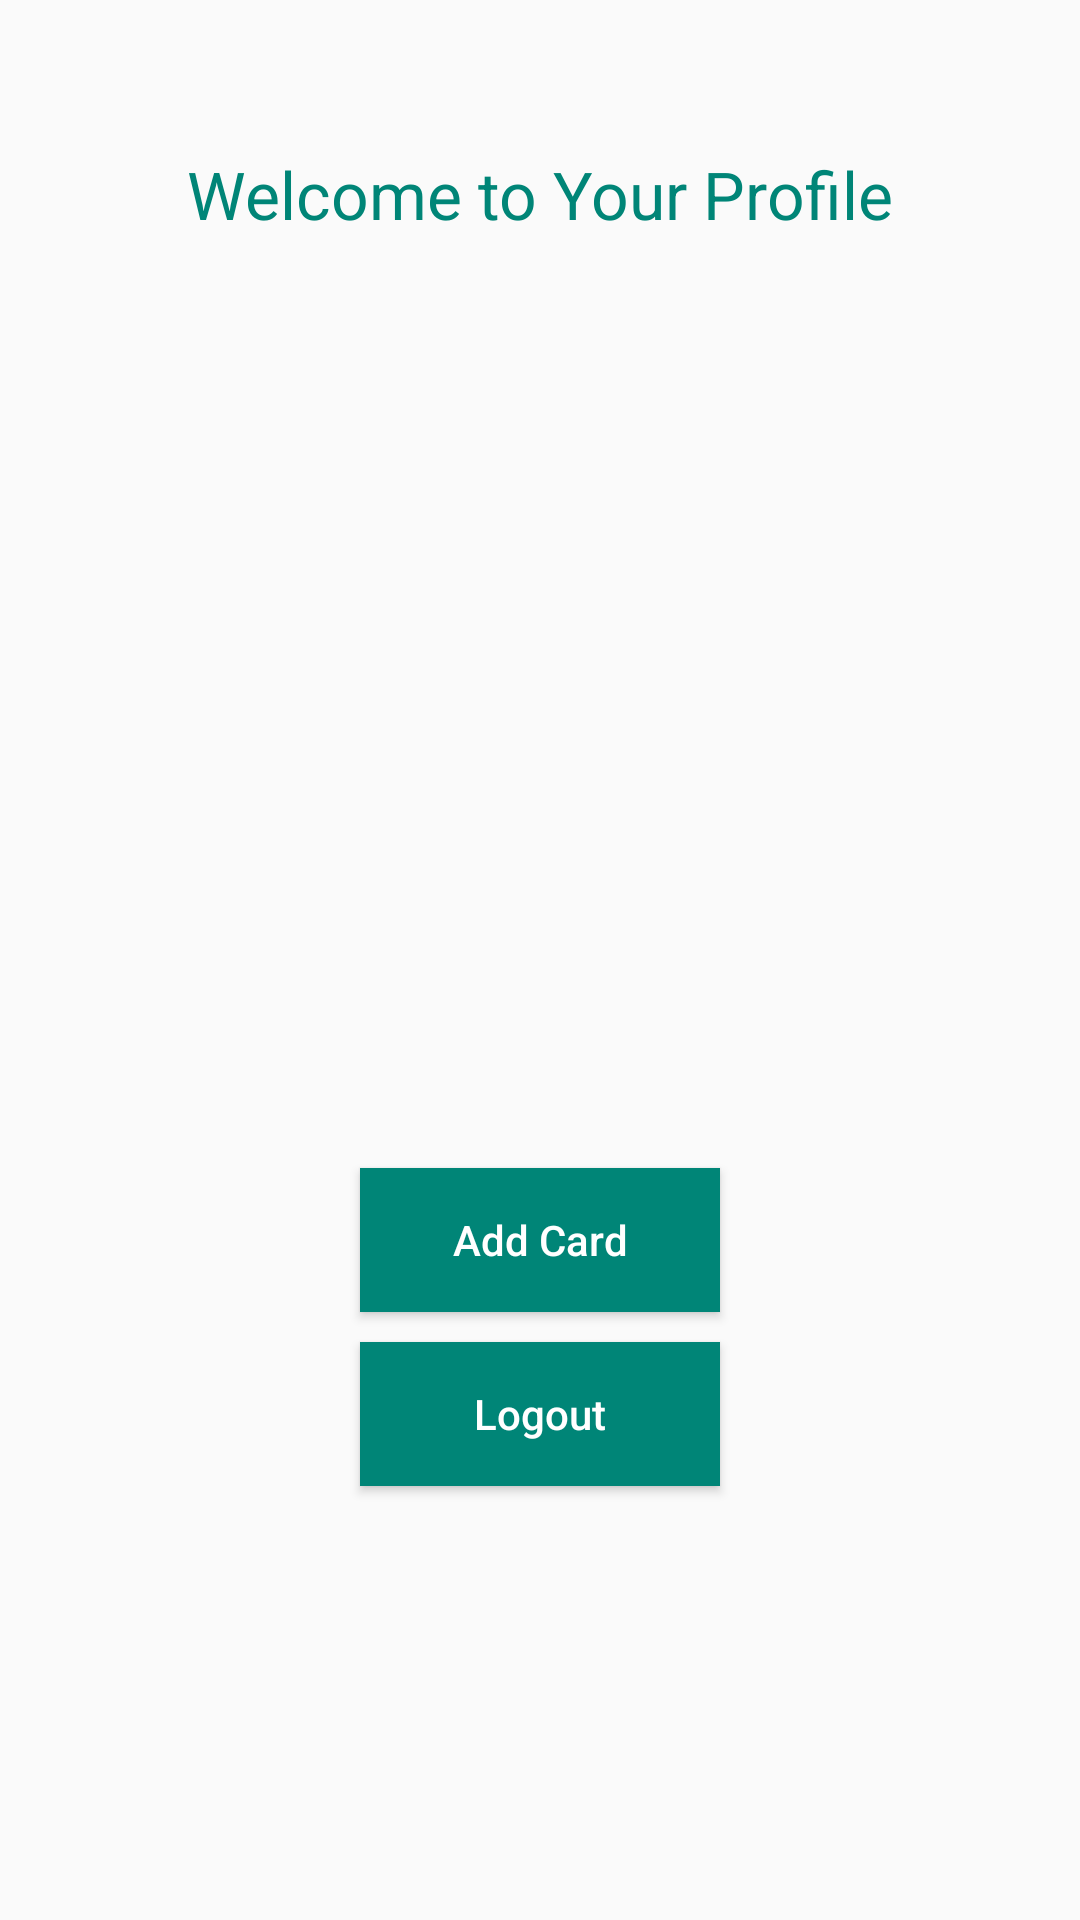

Here is an Android app screen rendered from its layout file. Give the layout XML and the strings, colors and styles it references.
<!-- AndroidManifest.xml: application theme AppTheme -->
<!-- res/layout/activity_profile.xml -->
<?xml version="1.0" encoding="utf-8"?>
<LinearLayout xmlns:android="http://schemas.android.com/apk/res/android"
    xmlns:app="http://schemas.android.com/apk/res-auto"
    xmlns:tools="http://schemas.android.com/tools"
    android:layout_width="match_parent"
    android:layout_height="match_parent"
    android:orientation="vertical"
    tools:context=".ProfileActivity">

    <TextView
        android:id="@+id/textView"
        android:layout_width="wrap_content"
        android:layout_height="wrap_content"
        android:layout_marginTop="50dp"
        android:layout_gravity="center"
        android:layout_centerHorizontal="true"
        android:text="Welcome to Your Profile"
        android:textAppearance="@style/Base.TextAppearance.AppCompat.Large"
        android:textColor="@color/colorPrimary" />

    <RelativeLayout
        android:layout_width="wrap_content"
        android:layout_height="300dp"
        android:padding="8dp">

        <android.support.v7.widget.RecyclerView
            android:id="@+id/recycler_view"
            android:layout_width="match_parent"
            android:layout_height="wrap_content"
            android:scrollbars="vertical" />

    </RelativeLayout>

    <Button
        android:id="@+id/buttonAddCard"
        android:layout_width="120dp"
        android:layout_height="wrap_content"
        android:layout_gravity="center"
        android:layout_below="@id/recycler_view"
        android:layout_centerHorizontal="true"
        android:layout_marginTop="10dp"
        android:background="@color/colorPrimary"
        android:text="Add Card"
        android:textAllCaps="false"
        android:textColor="#ffffff" />

    <Button
        android:id="@+id/buttonLogout"
        android:layout_width="120dp"
        android:layout_height="wrap_content"
        android:layout_gravity="center"
        android:layout_below="@id/buttonAddCard"
        android:layout_centerHorizontal="true"
        android:layout_marginTop="10dp"
        android:background="@color/colorPrimary"
        android:text="Logout"
        android:textAllCaps="false"
        android:textColor="#ffffff" />

</LinearLayout>
<!-- resources referenced by this layout -->
<resources>
  <color name="colorPrimary">#008577</color>
  <style name="AppTheme" parent="Theme.AppCompat.Light.NoActionBar">
          
          <item name="colorPrimary">@color/colorPrimary</item>
          <item name="colorPrimaryDark">@color/colorPrimaryDark</item>
          <item name="colorAccent">@color/colorAccent</item>
          <item name="android:windowTranslucentStatus">true</item>
      </style>
  <color name="colorPrimaryDark">#00574B</color>
  <color name="colorAccent">#009FE3</color>
</resources>
